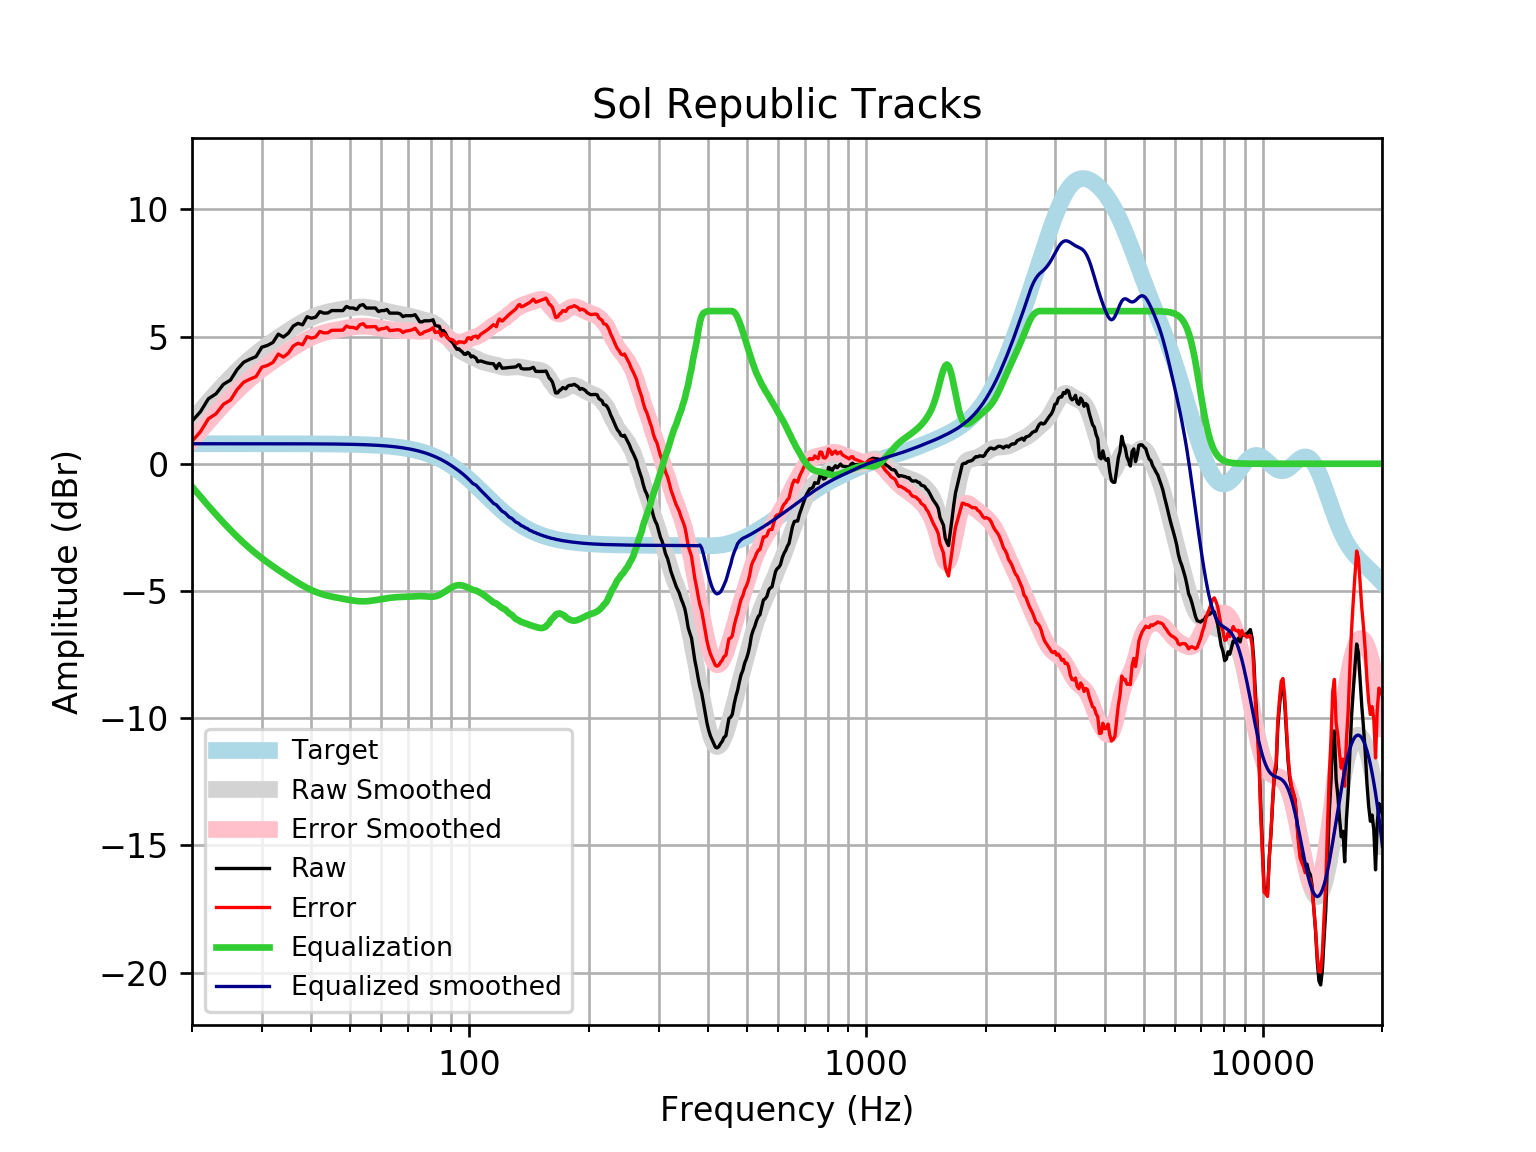

Source data for this figure (header and first rows):
frequency, raw, error, smoothed, error_smoothed, equalization, equalized_raw, equalized_smoothed, target
20, 1.671, 0.8855, 1.688, 0.9019, -0.9019, 0.7695, 0.7859, 0.7859
21, 2.042, 1.256, 2.077, 1.291, -1.291, 0.7503, 0.7859, 0.7859
22, 2.554, 1.768, 2.442, 1.656, -1.656, 0.8977, 0.7859, 0.7858
23, 2.751, 1.965, 2.783, 1.997, -1.997, 0.7541, 0.7858, 0.7858
24, 3.122, 2.336, 3.099, 2.313, -2.313, 0.8088, 0.7858, 0.7858
25, 3.287, 2.502, 3.389, 2.603, -2.603, 0.684, 0.7857, 0.7857
26, 3.705, 2.92, 3.655, 2.87, -2.87, 0.8359, 0.7857, 0.7857
27, 3.989, 3.204, 3.897, 3.112, -3.112, 0.8772, 0.7856, 0.7856
28, 4.11, 3.325, 4.117, 3.332, -3.332, 0.7786, 0.7855, 0.7855
29, 4.209, 3.424, 4.316, 3.531, -3.531, 0.6778, 0.7854, 0.7854
30, 4.581, 3.796, 4.498, 3.712, -3.712, 0.869, 0.7852, 0.7852
31, 4.65, 3.865, 4.664, 3.879, -3.879, 0.771, 0.785, 0.785
32, 4.769, 3.984, 4.817, 4.032, -4.032, 0.7364, 0.7848, 0.7848
33, 5.093, 4.309, 4.961, 4.176, -4.176, 0.9173, 0.7846, 0.7846
34, 4.977, 4.193, 5.096, 4.312, -4.312, 0.6651, 0.7843, 0.7843
35, 5.134, 4.35, 5.225, 4.441, -4.441, 0.6928, 0.7839, 0.7839
36, 5.412, 4.629, 5.347, 4.563, -4.563, 0.8489, 0.7835, 0.7835
37, 5.516, 4.733, 5.461, 4.678, -4.678, 0.8379, 0.783, 0.783
38, 5.46, 4.678, 5.566, 4.784, -4.784, 0.6761, 0.7824, 0.7824
39, 5.777, 4.996, 5.662, 4.88, -4.88, 0.8975, 0.7818, 0.7818
40, 5.717, 4.936, 5.745, 4.964, -4.964, 0.7528, 0.781, 0.781
41, 5.762, 4.982, 5.817, 5.036, -5.036, 0.7259, 0.7801, 0.7801
42, 5.978, 5.199, 5.876, 5.097, -5.097, 0.8816, 0.7791, 0.7791
43, 5.918, 5.14, 5.925, 5.147, -5.147, 0.7715, 0.778, 0.7779
44, 5.925, 5.148, 5.964, 5.188, -5.188, 0.7373, 0.7766, 0.7766
45, 6.019, 5.244, 5.997, 5.222, -5.222, 0.7965, 0.7752, 0.7751
46, 6.019, 5.245, 6.026, 5.252, -5.252, 0.7662, 0.7735, 0.7734
47, 6.019, 5.247, 6.052, 5.28, -5.28, 0.7383, 0.7715, 0.7715
48, 6.019, 5.249, 6.076, 5.307, -5.307, 0.7116, 0.7694, 0.7694
49, 6.18, 5.413, 6.1, 5.333, -5.333, 0.847, 0.767, 0.767
50, 6.119, 5.355, 6.121, 5.356, -5.356, 0.7628, 0.7643, 0.7642
51, 6.119, 5.358, 6.139, 5.377, -5.377, 0.742, 0.7612, 0.7612
52, 6.061, 5.304, 6.151, 5.393, -5.393, 0.668, 0.7579, 0.7578
53, 6.22, 5.466, 6.158, 5.403, -5.403, 0.8163, 0.7541, 0.7541
54, 6.253, 5.503, 6.156, 5.407, -5.407, 0.846, 0.7499, 0.7499
55, 6.119, 5.374, 6.148, 5.403, -5.403, 0.7167, 0.7453, 0.7453
56, 6.119, 5.379, 6.133, 5.392, -5.392, 0.7269, 0.7402, 0.7401
57, 6.119, 5.385, 6.112, 5.377, -5.377, 0.7418, 0.7345, 0.7345
58, 6.119, 5.391, 6.088, 5.359, -5.359, 0.7598, 0.7283, 0.7283
59, 5.978, 5.257, 6.062, 5.34, -5.34, 0.6382, 0.7215, 0.7215
60, 6.019, 5.305, 6.035, 5.321, -5.321, 0.6977, 0.714, 0.714
61, 6.019, 5.313, 6.009, 5.303, -5.303, 0.716, 0.7058, 0.7058
62, 6.059, 5.362, 5.983, 5.286, -5.286, 0.7731, 0.6969, 0.6969
63, 5.918, 5.231, 5.958, 5.271, -5.271, 0.6474, 0.6871, 0.6871
64, 5.918, 5.242, 5.934, 5.258, -5.258, 0.6604, 0.6765, 0.6765
65, 5.918, 5.253, 5.912, 5.247, -5.247, 0.6709, 0.665, 0.665
66, 5.918, 5.266, 5.892, 5.24, -5.24, 0.6786, 0.6525, 0.6525
67, 5.886, 5.247, 5.874, 5.235, -5.235, 0.6517, 0.639, 0.639
68, 5.781, 5.156, 5.856, 5.232, -5.232, 0.5491, 0.6244, 0.6244
69, 5.818, 5.209, 5.838, 5.23, -5.23, 0.588, 0.6087, 0.6087
70, 5.818, 5.226, 5.819, 5.227, -5.227, 0.5905, 0.5918, 0.5918
71, 5.818, 5.244, 5.797, 5.223, -5.223, 0.5946, 0.5736, 0.5736
72, 5.824, 5.27, 5.771, 5.217, -5.217, 0.6068, 0.5541, 0.5541
73, 5.858, 5.324, 5.744, 5.21, -5.21, 0.6475, 0.5333, 0.5333
74, 5.717, 5.206, 5.715, 5.204, -5.204, 0.5127, 0.511, 0.511
75, 5.576, 5.089, 5.688, 5.201, -5.201, 0.3751, 0.4873, 0.4873
76, 5.576, 5.114, 5.664, 5.202, -5.202, 0.3742, 0.462, 0.4621
77, 5.616, 5.181, 5.642, 5.207, -5.207, 0.4091, 0.4352, 0.4353
78, 5.616, 5.21, 5.622, 5.215, -5.215, 0.401, 0.4068, 0.4068
79, 5.616, 5.24, 5.6, 5.223, -5.223, 0.3929, 0.3767, 0.3768
... 553 more rows
